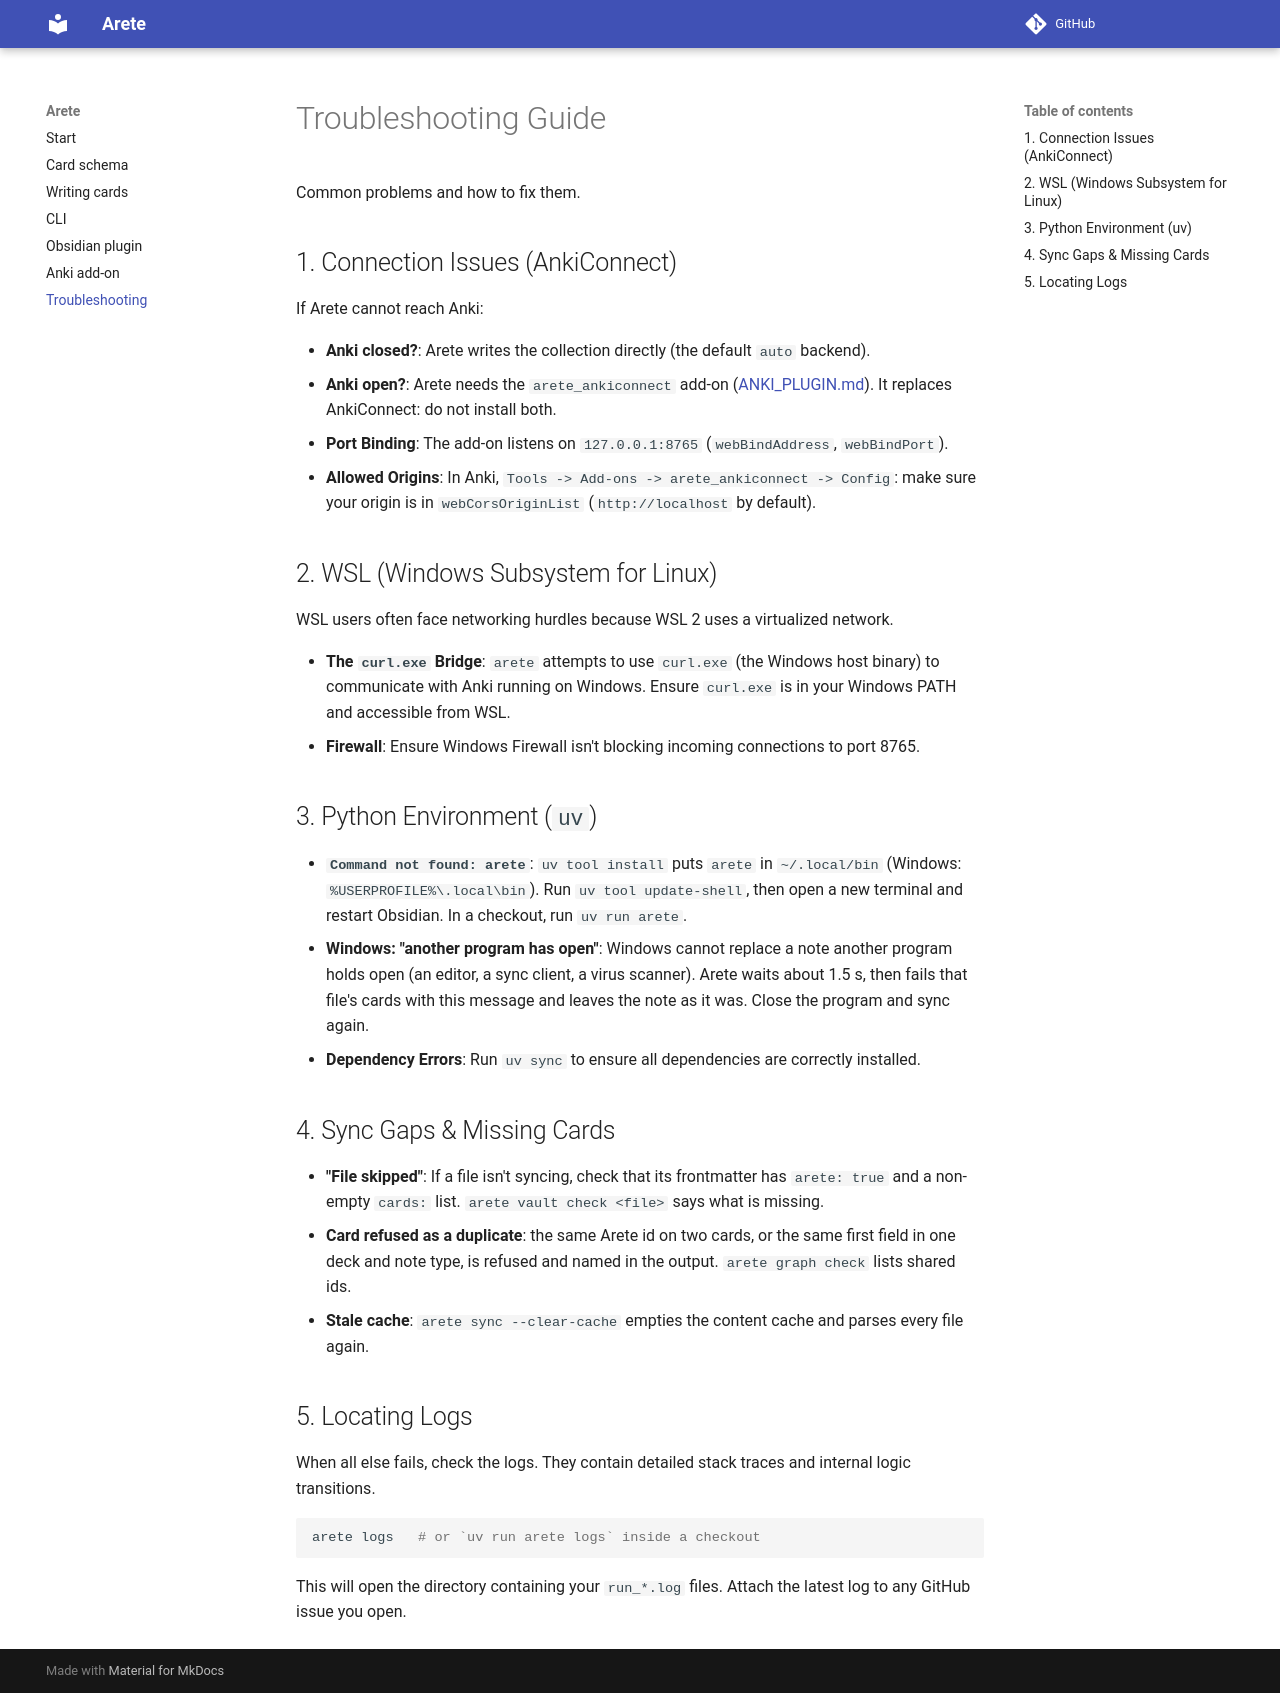

repository: adamtrnguyen/Arete · page: TROUBLESHOOTING/index.html · generator: mkdocs

# Troubleshooting Guide

Common problems and how to fix them.

## 1. Connection Issues (AnkiConnect)

If Arete cannot reach Anki:

-   **Anki closed?**: Arete writes the collection directly (the default `auto` backend).
-   **Anki open?**: Arete needs the `arete_ankiconnect` add-on ([ANKI_PLUGIN.md](ANKI_PLUGIN.md)). It replaces AnkiConnect: do not install both.
-   **Port Binding**: The add-on listens on `127.0.0.1:8765` (`webBindAddress`, `webBindPort`).
-   **Allowed Origins**: In Anki, `Tools -> Add-ons -> arete_ankiconnect -> Config`: make sure your origin is in `webCorsOriginList` (`http://localhost` by default).

## 2. WSL (Windows Subsystem for Linux)

WSL users often face networking hurdles because WSL 2 uses a virtualized network.

-   **The `curl.exe` Bridge**: `arete` attempts to use `curl.exe` (the Windows host binary) to communicate with Anki running on Windows. Ensure `curl.exe` is in your Windows PATH and accessible from WSL.
-   **Firewall**: Ensure Windows Firewall isn't blocking incoming connections to port 8765.

## 3. Python Environment (`uv`)

-   **`Command not found: arete`**: `uv tool install` puts `arete` in `~/.local/bin` (Windows: `%USERPROFILE%\.local\bin`). Run `uv tool update-shell`, then open a new terminal and restart Obsidian. In a checkout, run `uv run arete`.
-   **Windows: "another program has <note> open"**: Windows cannot replace a note another program holds open (an editor, a sync client, a virus scanner). Arete waits about 1.5 s, then fails that file's cards with this message and leaves the note as it was. Close the program and sync again.
-   **Dependency Errors**: Run `uv sync` to ensure all dependencies are correctly installed.

## 4. Sync Gaps & Missing Cards

-   **"File skipped"**: If a file isn't syncing, check that its frontmatter has `arete: true` and a non-empty `cards:` list. `arete vault check <file>` says what is missing.
-   **Card refused as a duplicate**: the same Arete id on two cards, or the same first field in one deck and note type, is refused and named in the output. `arete graph check` lists shared ids.
-   **Stale cache**: `arete sync --clear-cache` empties the content cache and parses every file again.

## 5. Locating Logs

When all else fails, check the logs. They contain detailed stack traces and internal logic transitions.

```bash
arete logs   # or `uv run arete logs` inside a checkout
```

This will open the directory containing your `run_*.log` files. Attach the latest log to any GitHub issue you open.
